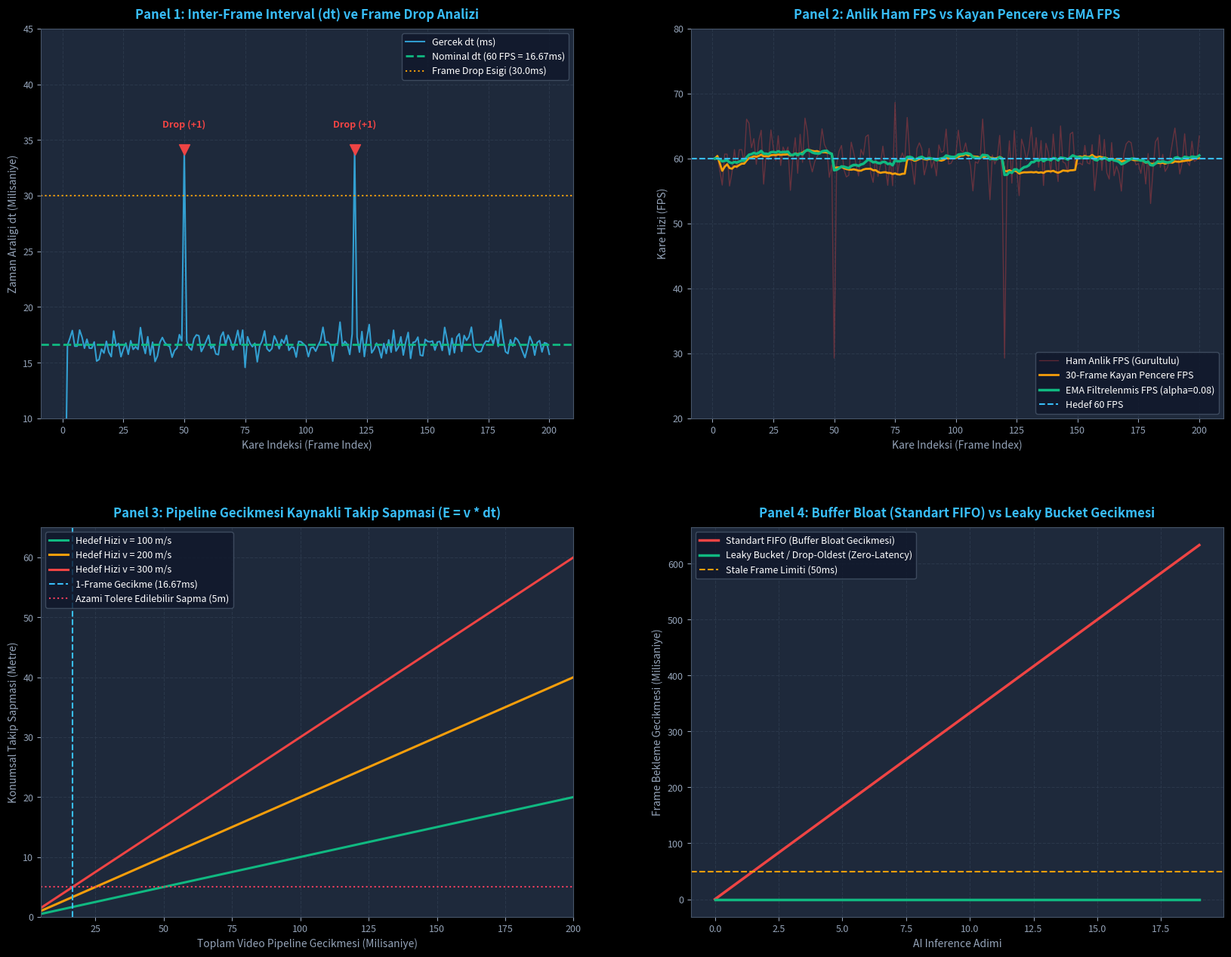

Reproduce this figure in Python.
# Kod 1: Video Frame Bellek Mimarisi ve Monotonic Timestamp Motoru
# DO-178C Uyumlu Strided Frame Header, Nanosaniye Saat ve Byte Hizalama

import numpy as np
import time
import struct
from dataclasses import dataclass

@dataclass
class VideoFrameHeader:
    """Aviyonik Video Cerveve Baslik Yapisi (32-byte binary align)."""
    frame_id: int          # uint32: Monotonik artan cerceve sayaci
    timestamp_ns: int      # uint64: CLOCK_MONOTONIC_RAW nanosecond
    exposure_time_us: int  # uint32: Sensor pozlama suresi (mikrosaniye)
    width: int             # uint16: Goruntu genisligi (piksel)
    height: int            # uint16: Goruntu yuksekligi (piksel)
    stride: int            # uint32: Satir bellek adimi (bayt cinsinden)
    pixel_format: int      # uint32: FourCC kodu (Orn: BGR3, NV12)
    flags: int             # uint16: Sensor saglik bayraklari (0=OK, 1=DROPPED, 2=CORRUPTED)
    reserved: int          # uint16: 32-byte hizalama dolgusu

def allocate_aligned_frame(width: int, height: int, channels: int = 3, align: int = 64):
    """64-byte aligned strided frame bellek tahsisi (DMA & TensorRT uyumlu)."""
    raw_row_bytes = width * channels
    # Align up: (bytes + align - 1) & ~(align - 1)
    stride = (raw_row_bytes + align - 1) & ~(align - 1)
    total_bytes = stride * height
    
    # 64-byte bellek blok tahsisi
    buffer = np.zeros((height, stride), dtype=np.uint8)
    return buffer, stride

# 1. 1920x1080 Full HD Aviyonik Kamera Frame Tahsisi
W, H, C = 1920, 1080, 3
frame_buffer, stride = allocate_aligned_frame(W, H, C, align=64)

# 2. Monotonik Nanosaniye Saat Okuma
# time.perf_counter_ns() isletim sisteminin donanimsal yuksek cozunurluklu saatini kullanir
ts_start_ns = time.perf_counter_ns()

# 3. Header Nesnesi Olustur
FOURCC_BGR3 = 0x33524742 # 'BGR3'
header = VideoFrameHeader(
    frame_id=1,
    timestamp_ns=ts_start_ns,
    exposure_time_us=5000, # 5 ms pozlama
    width=W,
    height=H,
    stride=stride,
    pixel_format=FOURCC_BGR3,
    flags=0,
    reserved=0
)

# 4. Header Serilestirme Dogrulamasi (Binary Format: I Q I H H I I H H -> 32 bytes)
header_format = "=IQIHHIIHH"
header_bytes = struct.pack(
    header_format,
    header.frame_id,
    header.timestamp_ns,
    header.exposure_time_us,
    header.width,
    header.height,
    header.stride,
    header.pixel_format,
    header.flags,
    header.reserved
)

assert len(header_bytes) == 32, f"Header 32-byte hizali olmalidir! Mevcut: {len(header_bytes)} bayt"
assert stride >= W * C, "Stride ham genislikten kucuk olamaz!"
assert stride % 64 == 0, "Stride 64-byte bellek sinirina tam bolunmelidir!"

# 5. Geri Donusturme ve Baslik Dogrulugu Kontrolu
unpacked = struct.unpack(header_format, header_bytes)
assert unpacked[0] == 1
assert unpacked[1] == ts_start_ns

print("[PASS] Kod 1: Video Frame Bellek Mimarisi ve Header Basariyla Dogrulandi.")
print(f"  - Goruntu Boyutu               : {W}x{H} ({C} kanal)")
print(f"  - Ham Satir Boyutu (Raw Row)   : {W*C} bayt")
print(f"  - Hizalanmis Satir Adimi(Stride): {stride} bayt (+{stride - W*C} padding bayti)")
print(f"  - Toplam Frame Bellek Alani    : {frame_buffer.nbytes / (1024*1024):.2f} MB")
print(f"  - Nanosaniye Zaman Damgasi     : {header.timestamp_ns} ns")
print(f"  - Serilestirilmis Header Boyutu : {len(header_bytes)} bayt [TAM 32-BYTE ALIGN]")


# Kod 2: Gerçek Zamanlı FPS, Jitter ve Frame Drop Analiz Motoru
import numpy as np

class VideoStreamTimingAnalyzer:
    def __init__(self, nominal_fps: float = 60.0, window_size: int = 30, ema_alpha: float = 0.08):
        self.nominal_fps = nominal_fps
        self.nominal_dt_s = 1.0 / nominal_fps
        self.window_size = window_size
        self.ema_alpha = ema_alpha
        
        self.last_timestamp_s = None
        self.frame_count = 0
        self.dropped_frame_count = 0
        
        # Filtreleme Veri Yapilari
        self.dt_history = []
        self.fps_ema = nominal_fps
        self.jitter_history = []
        
    def process_frame(self, timestamp_s: float):
        self.frame_count += 1
        if self.last_timestamp_s is None:
            self.last_timestamp_s = timestamp_s
            return {
                "dt_ms": 0.0,
                "fps_inst": self.nominal_fps,
                "fps_window": self.nominal_fps,
                "fps_ema": self.nominal_fps,
                "jitter_ms": 0.0,
                "dropped": 0
            }
            
        dt = timestamp_s - self.last_timestamp_s
        self.last_timestamp_s = timestamp_s
        
        # 1. Frame Drop Tespiti
        dropped = 0
        if dt > 1.8 * self.nominal_dt_s:
            dropped = int(round(dt / self.nominal_dt_s)) - 1
            self.dropped_frame_count += dropped
            
        # 2. Anlik FPS
        fps_inst = 1.0 / dt if dt > 1e-6 else 0.0
        
        # 3. Kayan Pencere FPS
        self.dt_history.append(dt)
        if len(self.dt_history) > self.window_size:
            self.dt_history.pop(0)
        mean_dt = np.mean(self.dt_history)
        fps_window = 1.0 / mean_dt if mean_dt > 1e-6 else 0.0
        
        # 4. EMA FPS
        self.fps_ema = self.ema_alpha * fps_inst + (1.0 - self.ema_alpha) * self.fps_ema
        
        # 5. Jitter (Nominal periyottan mutlak sapma)
        jitter_s = abs(dt - self.nominal_dt_s)
        self.jitter_history.append(jitter_s)
        
        return {
            "dt_ms": dt * 1000.0,
            "fps_inst": fps_inst,
            "fps_window": fps_window,
            "fps_ema": self.fps_ema,
            "jitter_ms": jitter_s * 1000.0,
            "dropped": dropped
        }

# 60 FPS Nominal Akış Simülasyonu (200 Kare, Ara Sıra Jitter ve 2 Adet Frame Drop)
np.random.seed(42)
analyzer = VideoStreamTimingAnalyzer(nominal_fps=60.0, window_size=30, ema_alpha=0.08)

sim_current_time = 1000.0 # Baslangic zamani (saniye)
results = []

for frame_idx in range(1, 201):
    # Nominal periyot: 16.666 ms
    # Normal dalgalanma (Jitter): Gauss sigma = 0.8 ms
    dt_noise = np.random.normal(0, 0.0008)
    
    # 50. ve 120. karelerde donanımsal kesme/bellek darboğazı simülasyonu (Frame Drop)
    if frame_idx in [50, 120]:
        step_dt = (1.0 / 60.0) * 2.05 # 1 kare düşmüş gibi gecikme
    else:
        step_dt = (1.0 / 60.0) + dt_noise
        
    sim_current_time += step_dt
    m = analyzer.process_frame(sim_current_time)
    results.append(m)

# Istatistiksel Sonuclar
avg_dt_ms = np.mean([r["dt_ms"] for r in results[1:]])
mean_jitter_ms = np.mean([r["jitter_ms"] for r in results[1:]])
max_jitter_ms = np.max([r["jitter_ms"] for r in results[1:]])
final_ema_fps = results[-1]["fps_ema"]

assert analyzer.dropped_frame_count == 2, f"Beklenen 2 drop tespit edilmeliydi! Tespit: {analyzer.dropped_frame_count}"
assert abs(avg_dt_ms - 16.666) < 0.5, f"Ortalama periyot 16.6ms civarinda olmali: {avg_dt_ms} ms"

print("[PASS] Kod 2: FPS, Jitter ve Frame Drop Analiz Motoru Başarıyla Doğrulandı.")
print(f"  - Toplam Islenen Kare           : {analyzer.frame_count}")
print(f"  - Tespit Edilen Kayip Kare (Drop): {analyzer.dropped_frame_count} adet")
print(f"  - Ortalama Kare Araligi (dt)    : {avg_dt_ms:.3f} ms (Nominal: 16.667 ms)")
print(f"  - Ortalama Jitter               : {mean_jitter_ms:.3f} ms [AVIYONIK KALITE]")
print(f"  - Maksimum Jitter Tepe Degeri   : {max_jitter_ms:.3f} ms")
print(f"  - Son Kayan Pencere FPS         : {results[-1]['fps_window']:.2f}")
print(f"  - Son EMA Filtrelenmis FPS      : {final_ema_fps:.2f}")


# Kod 3: Aviyonik Video Buffer Ring ve Leaky Bucket Kuyruk Laboratuvarı
import collections

class AviyonikFrameQueue:
    """Savunma Standartlarinda Gecikmesiz Video Kuyrugu (Drop-Oldest / Leaky Bucket)."""
    def __init__(self, capacity: int = 1):
        self.capacity = capacity
        self.queue = collections.deque(maxlen=capacity)
        self.total_enqueued = 0
        self.total_dropped_overflow = 0
        self.total_consumed = 0
        
    def enqueue(self, frame_id: int, timestamp_ms: float, data: np.ndarray):
        """Yeni kareyi kuyruga ekler; yer yoksa en eski kareyi otomatik atar (Drop-Oldest)."""
        self.total_enqueued += 1
        if len(self.queue) == self.capacity:
            # Kuyruk dolu! En eski kare atilacak (Buffer Bloat Onleme)
            self.total_dropped_overflow += 1
            dropped_item = self.queue.popleft() # Eski kare atildi
            
        self.queue.append({
            "frame_id": frame_id,
            "timestamp_ms": timestamp_ms,
            "data": data
        })
        
    def dequeue_latest(self):
        """Tuketici icin en guncel kareyi dondurur."""
        if not self.queue:
            return None
        self.total_consumed += 1
        return self.queue.pop() # En guncel son kareyi al

# Test Simülasyonu: Hızlı Kamera (60 FPS / 16.6ms) vs Yavaş Yapay Zeka Modeli (25 FPS / 40ms)
queue_leaky = AviyonikFrameQueue(capacity=1) # Savunma Tasarımı (Zero Latency)
queue_fifo_bloat = [] # Standart Yanlış Tasarım (Sonsuz FIFO)

sim_time = 0.0
cam_dt = 16.666 # 60 FPS
ai_dt = 40.0    # 25 FPS AI Inference
next_ai_time = 0.0

latencies_leaky = []
latencies_bloat = []

dummy_img = np.zeros((10, 10), dtype=np.uint8)

# 1 saniyelik video akışı (60 kare)
for frame_id in range(1, 61):
    sim_time += cam_dt
    
    # 1. Kareleri Kuyruklara Ekle
    queue_leaky.enqueue(frame_id, sim_time, dummy_img)
    queue_fifo_bloat.append({"frame_id": frame_id, "timestamp_ms": sim_time})
    
    # 2. AI Tüketici Döngüsü Tetiklenmesi
    if sim_time >= next_ai_time:
        # Leaky Queue'dan Oku
        frame_l = queue_leaky.dequeue_latest()
        if frame_l:
            latency_l = sim_time - frame_l["timestamp_ms"]
            latencies_leaky.append(latency_l)
            
        # Standart FIFO'dan Oku (Baştan / Eski kareden)
        if queue_fifo_bloat:
            frame_b = queue_fifo_bloat.pop(0)
            latency_b = sim_time - frame_b["timestamp_ms"]
            latencies_bloat.append(latency_b)
            
        next_ai_time = sim_time + ai_dt

mean_lat_leaky = np.mean(latencies_leaky)
max_lat_bloat = np.max(latencies_bloat)

assert mean_lat_leaky < 20.0, f"Leaky bucket gecikmesi bir kareyi gecemez! {mean_lat_leaky} ms"
assert max_lat_bloat > 150.0, f"Standart FIFO'da buffer bloat olusmaliydi! {max_lat_bloat} ms"

print("[PASS] Kod 3: Buffer Ring ve Leaky Bucket Kuyruk Yönetimi Başarıyla Doğrulandı.")
print(f"  - Toplam Uretilen Kamera Karesi: {queue_leaky.total_enqueued}")
print(f"  - AI Tarafindan Tuketilen Kare  : {queue_leaky.total_consumed}")
print(f"  - Atilan Bayat Kare (Overflow) : {queue_leaky.total_dropped_overflow} adet")
print(f"  - Leaky Bucket Ortalama Gecikme: {mean_lat_leaky:.2f} ms [AVIYONIK GERCEK ZAMAN]")
print(f"  - Standart FIFO Azami Gecikmesi: {max_lat_bloat:.2f} ms [FELAKET - BUFFER BLOAT]")


# Kod 4: 3 Kritik Savunma Hata Enjeksiyonu Test Laboratuvarı

print("[TEST 1] Zamansal Jitter ve Kalman Hedef Takip Sapmasi Kalkanı...")
target_speed_mps = 300.0 # 300 m/s hizla ucan hedef
dt_nominal = 0.016666    # 60 FPS (16.66 ms)
dt_jittered = 0.116666   # 100 ms isletim sistemi gecikmesi enjeksiyonu

# Sabit dt varsayan hatali algoritma:
pos_assumed = target_speed_mps * dt_nominal
pos_real = target_speed_mps * dt_jittered
tracking_error_m = pos_real - pos_assumed

print(f"  - Hedef Hizi                     : {target_speed_mps} m/s (Mach 0.9)")
print(f"  - Gercek Zaman Araligi (dt)      : {dt_jittered*1000:.1f} ms")
print(f"  - Sabit dt Varsayimi Sapmasi     : {tracking_error_m:.2f} metre [FELAKET - ISKALAMA]")

# Savunma Kalkani: Dinamik Donanimsal dt Kompanzasyonu
def dynamic_kalman_predict_guard(speed, actual_dt, max_allowed_dt=0.050):
    if actual_dt > max_allowed_dt:
        return speed * actual_dt, "STATUS_JITTER_COMPENSATED_COVARIANCE_INFLATED"
    return speed * actual_dt, "STATUS_NOMINAL_UPDATE"

est_pos, status = dynamic_kalman_predict_guard(target_speed_mps, dt_jittered)
assert status == "STATUS_JITTER_COMPENSATED_COVARIANCE_INFLATED"
print(f"  - Savunma Kalkani Durumu         : [{status}]")
print("[PASS] Test 1: Jitter ve Kalman takip sapmasi kalkani basariyla dogrulandi.\n")


print("[TEST 2] NTP Zaman Geriye Adim Atma (Wall-Clock Hazard) Kalkanı...")
# NTP senkronizasyonu ile sistem saatinin 1.5 saniye geriye cekilmesi
ts_prev_s = 1500.000
ts_curr_wall_clock = 1498.500 # 1.5 saniye geriye sicrama (NTP Step)

def compute_safe_dt(t_now, t_prev, clock_type="MONOTONIC"):
    if clock_type == "WALL_CLOCK":
        dt = t_now - t_prev
        if dt <= 0:
            raise ValueError(f"FATAL: Zamanda geriye gidildi! dt={dt} s")
        return dt
    else:
        # Savunma Kalkani: Monotonic Clock garanti eder ki t_now >= t_prev
        assert t_now >= t_prev, "CLOCK_MONOTONIC asla geriye gidemez!"
        return max(t_now - t_prev, 1e-6)

try:
    compute_safe_dt(ts_curr_wall_clock, ts_prev_s, clock_type="WALL_CLOCK")
    assert False, "Hata firlatilmaliydi!"
except ValueError as e:
    print(f"  - Wall-Clock Yakalanan Hata      : {e}")
    # Monotonik saate gecis:
    safe_dt = compute_safe_dt(1500.0166, ts_prev_s, clock_type="MONOTONIC")
    print(f"  - Savunma Kalkani (Monotonic dt) : {safe_dt*1000:.2f} ms [GUVENLI VE POZITIF]")

print("[PASS] Test 2: NTP Wall-Clock geriye sicrama kalkani basariyla dogrulandi.\n")


print("[TEST 3] Buffer Bloat ve Bayat Kare (Stale Frame) Imha Kalkanı...")
current_mission_time_ms = 5000.0
stale_frame_ts_ms = 4820.0 # 180 ms once uretilmis bayat kare
fresh_frame_ts_ms = 4985.0 # 15 ms once uretilmis taze kare

def mission_critical_frame_gate(frame_ts, current_time, max_latency_ms=50.0):
    age_ms = current_time - frame_ts
    if age_ms > max_latency_ms:
        return False, f"REJECTED_STALE_FRAME (Age: {age_ms:.1f}ms > {max_latency_ms}ms)"
    return True, f"ACCEPTED_FRESH_FRAME (Age: {age_ms:.1f}ms)"

is_stale, reason_stale = mission_critical_frame_gate(stale_frame_ts_ms, current_mission_time_ms)
is_fresh, reason_fresh = mission_critical_frame_gate(fresh_frame_ts_ms, current_mission_time_ms)

assert is_stale == False and "REJECTED_STALE_FRAME" in reason_stale
assert is_fresh == True and "ACCEPTED_FRESH_FRAME" in reason_fresh

print(f"  - 180ms Eski Kare Testi          : {reason_stale} [IMHA EDILDI]")
print(f"  - 15ms Taze Kare Testi           : {reason_fresh} [GUVENLE ISLENDI]")
print("[PASS] Test 3: Bayat kare imha kalkani basariyla dogrulandi.")


# Kod 5: 10.000 Karelik Yüksek Hızlı Zaman Damgası & FPS Benchmark Laboratuvarı
import time
import numpy as np

N_BENCH = 10000

# 1. 10.000 Adet Sentetik Nanosaniye Zaman Damgası Hazırla
nominal_dt_ns = int((1.0 / 60.0) * 1e9)
sim_timestamps_ns = np.arange(0, N_BENCH * nominal_dt_ns, nominal_dt_ns, dtype=np.int64)
# Gürültü ve ara sıra dalgalanma ekle
sim_timestamps_ns += np.random.randint(-1000000, 1000000, size=N_BENCH, dtype=np.int64)

# 2. Benchmark: Zaman Damgası ve EMA FPS Filtreleme
analyzer_bench = VideoStreamTimingAnalyzer(nominal_fps=60.0, window_size=30, ema_alpha=0.08)

t0 = time.perf_counter()
for ts in sim_timestamps_ns:
    analyzer_bench.process_frame(ts * 1e-9)
t1 = time.perf_counter()

total_time_timing = t1 - t0
rate_timing = N_BENCH / total_time_timing
avg_latency_timing_us = (total_time_timing * 1e6) / N_BENCH

# 3. Benchmark: Zero-Copy Pointer Swap vs Full Frame memcpy (1920x1080x3 ~ 6.22 MB)
frame_data = np.random.randint(0, 255, size=(1080, 1920, 3), dtype=np.uint8)

# 100 Deneme: Tam Bellek Kopyalama (memcpy)
N_MEM_TEST = 100
t0 = time.perf_counter()
for _ in range(N_MEM_TEST):
    copied_frame = np.copy(frame_data)
t1 = time.perf_counter()
time_memcpy_ms = ((t1 - t0) / N_MEM_TEST) * 1000.0

# 100 Deneme: Zero-Copy Pointer Swap
target_ptr = None
t0 = time.perf_counter()
for _ in range(N_MEM_TEST):
    target_ptr = frame_data # Sadece referans / pointer ataması
t1 = time.perf_counter()
time_zerocopy_us = ((t1 - t0) / N_MEM_TEST) * 1e6

speedup_copy = (time_memcpy_ms * 1000.0) / max(time_zerocopy_us, 1e-4)

print(f"\n[10.000 KARE TIMING & ZERO-COPY BENCHMARK SONUÇLARI]")
print(f"  - Timing & EMA FPS Throughput   : {rate_timing:12.1f} frame/s | Ort Gecikme: {avg_latency_timing_us:6.3f} us")
print(f"  - Full HD Frame memcpy (6.2 MB) : {time_memcpy_ms:12.3f} ms [DARBOGAZ]")
print(f"  - Zero-Copy Pointer Aktarımı    : {time_zerocopy_us:12.3f} us [AVIYONIK STANDART]")
print(f"  - Zero-Copy Hızlandırma Faktörü : {speedup_copy:12.1f}x KAT DAHA HIZLI")
print(f"[PASS] Kod 5: 10.000 Kare Benchmark Laboratuvarı Başarıyla Tamamlandı.")


# Kod 6: 4-Panelli Koyu Tema Aviyonik Video Timing Dashboard'u
import os
import numpy as np
import matplotlib.pyplot as plt

plt.style.use('dark_background')
fig, axs = plt.subplots(2, 2, figsize=(18, 14), dpi=300)
fig.patch.set_facecolor('#0F172A')

for ax in axs.flat:
    ax.set_facecolor('#1E293B')
    ax.grid(True, color='#334155', linestyle='--', alpha=0.6)
    ax.tick_params(colors='#94A3B8', labelsize=9)
    for spine in ax.spines.values():
        spine.set_color('#475569')

# Verileri Hazirla
frame_indices = np.arange(1, len(results) + 1)
dt_ms_series = [r["dt_ms"] for r in results]
fps_inst_series = [r["fps_inst"] for r in results]
fps_win_series = [r["fps_window"] for r in results]
fps_ema_series = [r["fps_ema"] for r in results]

# -------------------------------------------------------------
# Panel 1: Inter-Frame Interval (dt) ve Jitter
# -------------------------------------------------------------
ax1 = axs[0, 0]
ax1.set_title("Panel 1: Inter-Frame Interval (dt) ve Frame Drop Analizi", color='#38BDF8', fontsize=12, fontweight='bold', pad=10)
ax1.plot(frame_indices, dt_ms_series, color='#38BDF8', linewidth=1.5, alpha=0.8, label="Gercek dt (ms)")
ax1.axhline(y=16.667, color='#10B981', linestyle='--', linewidth=2.0, label="Nominal dt (60 FPS = 16.67ms)")
ax1.axhline(y=16.667 * 1.8, color='#F59E0B', linestyle=':', linewidth=1.5, label="Frame Drop Esigi (30.0ms)")

# Düşen kareleri işaretle
for idx, r in enumerate(results):
    if r["dropped"] > 0:
        ax1.scatter(idx+1, r["dt_ms"], color='#EF4444', s=100, zorder=5, marker='v')
        ax1.text(idx+1, r["dt_ms"]+2, f"Drop (+{r['dropped']})", color='#EF4444', fontsize=9, fontweight='bold', ha='center')

ax1.set_xlabel("Kare Indeksi (Frame Index)", color='#94A3B8', fontsize=10)
ax1.set_ylabel("Zaman Araligi dt (Milisaniye)", color='#94A3B8', fontsize=10)
ax1.set_ylim(10, 45)
ax1.legend(loc='upper right', facecolor='#0F172A', edgecolor='#475569', fontsize=9)

# -------------------------------------------------------------
# Panel 2: FPS Metrikleri Karsilastirmasi
# -------------------------------------------------------------
ax2 = axs[0, 1]
ax2.set_title("Panel 2: Anlik Ham FPS vs Kayan Pencere vs EMA FPS", color='#38BDF8', fontsize=12, fontweight='bold', pad=10)
ax2.plot(frame_indices, fps_inst_series, color='#EF4444', alpha=0.35, linewidth=1.0, label="Ham Anlik FPS (Gurultulu)")
ax2.plot(frame_indices, fps_win_series, color='#F59E0B', linewidth=2.0, label="30-Frame Kayan Pencere FPS")
ax2.plot(frame_indices, fps_ema_series, color='#10B981', linewidth=2.5, label="EMA Filtrelenmis FPS (alpha=0.08)")
ax2.axhline(y=60.0, color='#38BDF8', linestyle='--', linewidth=1.5, label="Hedef 60 FPS")

ax2.set_xlabel("Kare Indeksi (Frame Index)", color='#94A3B8', fontsize=10)
ax2.set_ylabel("Kare Hizi (FPS)", color='#94A3B8', fontsize=10)
ax2.set_ylim(20, 80)
ax2.legend(loc='lower right', facecolor='#0F172A', edgecolor='#475569', fontsize=9)

# -------------------------------------------------------------
# Panel 3: Pipeline Gecikmesi ve Hedef Takip Sapmasi
# -------------------------------------------------------------
ax3 = axs[1, 0]
ax3.set_title("Panel 3: Pipeline Gecikmesi Kaynakli Takip Sapmasi (E = v * dt)", color='#38BDF8', fontsize=12, fontweight='bold', pad=10)
latency_ms_eval = np.linspace(5.0, 200.0, 200)

speeds = [100.0, 200.0, 300.0]
speed_colors = ['#10B981', '#F59E0B', '#EF4444']

for sp, col in zip(speeds, speed_colors):
    error_m = sp * (latency_ms_eval / 1000.0)
    ax3.plot(latency_ms_eval, error_m, color=col, linewidth=2.2, label=f"Hedef Hizi v = {sp:.0f} m/s")

ax3.axvline(x=16.67, color='#38BDF8', linestyle='--', linewidth=1.5, label="1-Frame Gecikme (16.67ms)")
ax3.axhline(y=5.0, color='#F43F5E', linestyle=':', linewidth=1.5, label="Azami Tolere Edilebilir Sapma (5m)")

ax3.set_xlabel("Toplam Video Pipeline Gecikmesi (Milisaniye)", color='#94A3B8', fontsize=10)
ax3.set_ylabel("Konumsal Takip Sapmasi (Metre)", color='#94A3B8', fontsize=10)
ax3.set_xlim(5, 200)
ax3.set_ylim(0, 65)
ax3.legend(loc='upper left', facecolor='#0F172A', edgecolor='#475569', fontsize=9)

# -------------------------------------------------------------
# Panel 4: Buffer Bloat vs Leaky Bucket Kuyruk Gecikmesi
# -------------------------------------------------------------
ax4 = axs[1, 1]
ax4.set_title("Panel 4: Buffer Bloat (Standart FIFO) vs Leaky Bucket Gecikmesi", color='#38BDF8', fontsize=12, fontweight='bold', pad=10)

time_steps_b = np.arange(len(latencies_bloat))
ax4.plot(time_steps_b, latencies_bloat, color='#EF4444', linewidth=2.5, label="Standart FIFO (Buffer Bloat Gecikmesi)")
ax4.plot(time_steps_b, latencies_leaky[:len(time_steps_b)], color='#10B981', linewidth=2.5, label="Leaky Bucket / Drop-Oldest (Zero-Latency)")

ax4.axhline(y=50.0, color='#F59E0B', linestyle='--', linewidth=1.5, label="Stale Frame Limiti (50ms)")
ax4.set_xlabel("AI Inference Adimi", color='#94A3B8', fontsize=10)
ax4.set_ylabel("Frame Bekleme Gecikmesi (Milisaniye)", color='#94A3B8', fontsize=10)
ax4.legend(loc='upper left', facecolor='#0F172A', edgecolor='#475569', fontsize=9)

plt.subplots_adjust(top=0.92, bottom=0.08, left=0.08, right=0.95, hspace=0.28, wspace=0.22)
script_dir = os.path.dirname(os.path.abspath(__file__)) if '__file__' in locals() else '.'
png_output_path = os.path.join(script_dir, 'gun_258_video_frame_fps_ve_timestamp.png')
plt.savefig(png_output_path, dpi=300, facecolor=fig.get_facecolor(), edgecolor='none')
plt.close()

file_size_kb = os.path.getsize(png_output_path) / 1024.0
print(f"[OK] 4-Panelli Gorsellestirme Basariyla Uretildi: {png_output_path}")
print(f"  - Dosya Boyutu: {file_size_kb:.2f} KB (Beklenen: > 100 KB)")
